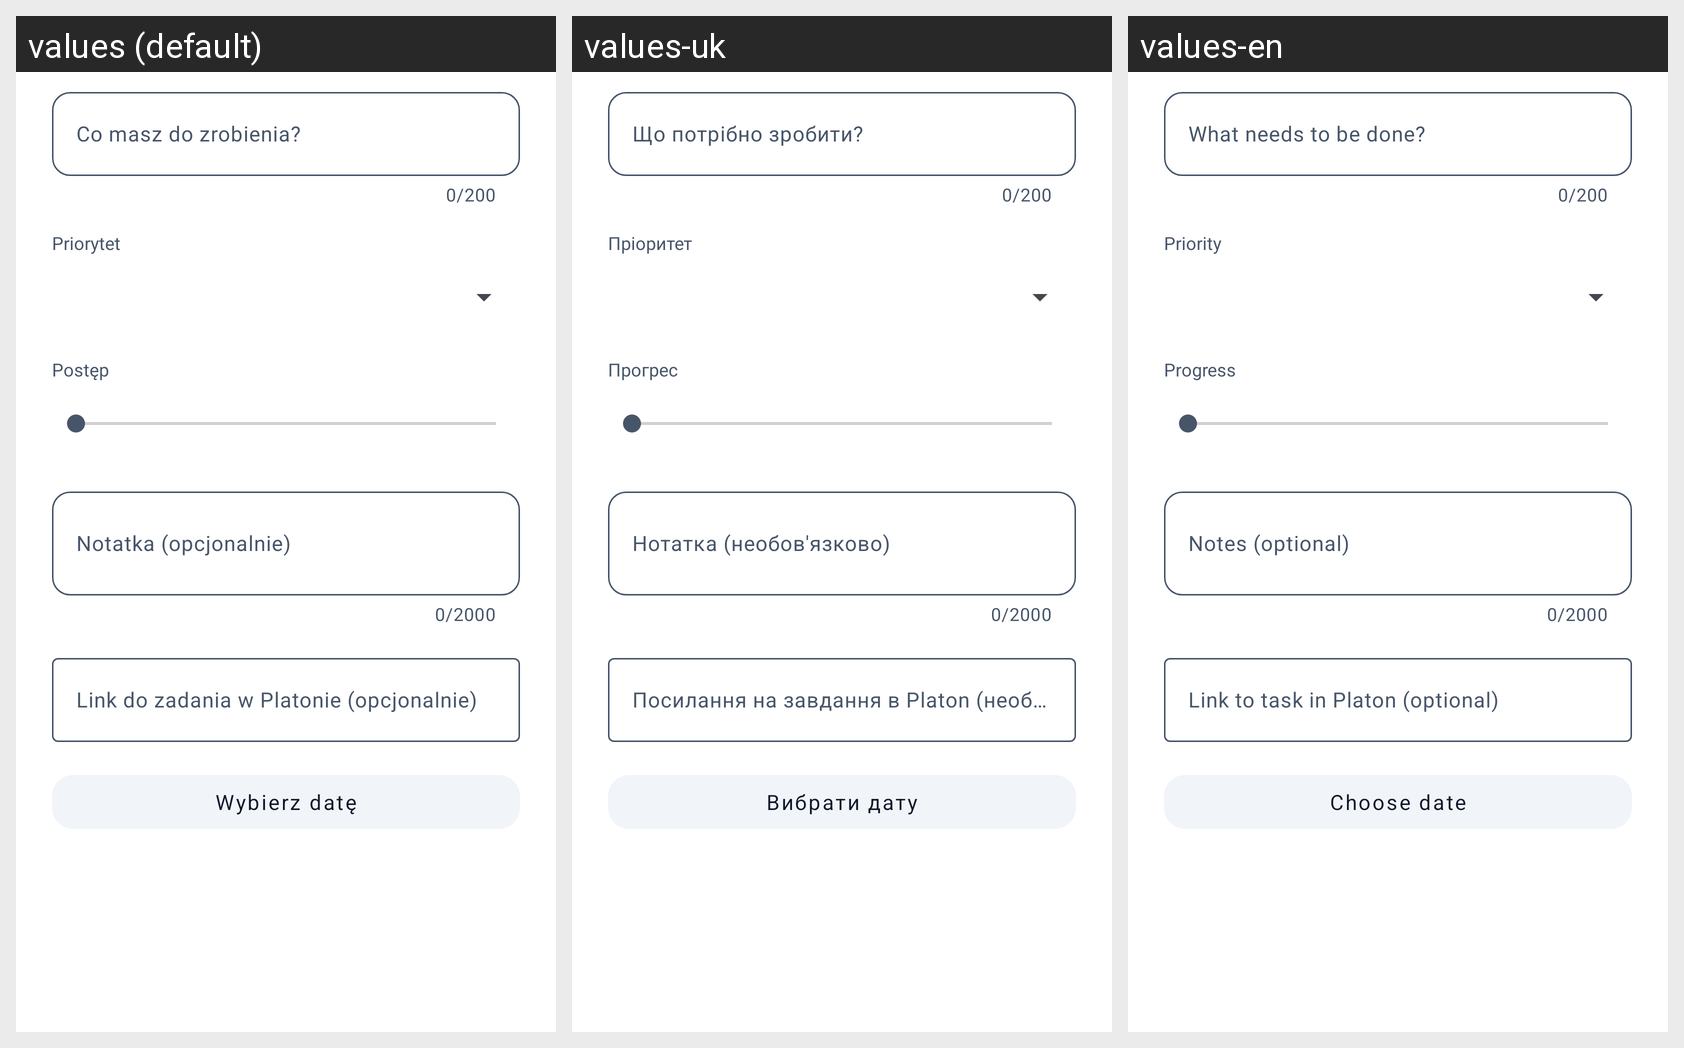

This grid shows one Android layout under several languages. Give, for every string resource on the screen, its name, the default text and each shown locale's text.
Android screen res/layout/dialog_task_input.xml rendered under 3 locales, left to right: values (default), values-uk, values-en. Device: Nexus 5 (rendered at 1080×1920; each locale shown at half size, 540×960, under a caption strip naming it); theme AppTheme.
Strings drawn on this screen, with the default value and each locale's value (text and hints the layout hard-codes, and strings that could not be matched under every locale, appear in the picture but are not listed):

tasks_dialog_title_hint
  values: Co masz do zrobienia?
  values-uk: Що потрібно зробити?
  values-en: What needs to be done?

tasks_dialog_priority_label
  values: Priorytet
  values-uk: Пріоритет
  values-en: Priority

tasks_progress_title
  values: Postęp
  values-uk: Прогрес
  values-en: Progress

tasks_dialog_notes_hint
  values: Notatka (opcjonalnie)
  values-uk: Нотатка (необов'язково)
  values-en: Notes (optional)

tasks_platon_link_hint
  values: Link do zadania w Platonie (opcjonalnie)
  values-uk: Посилання на завдання в Platon (необов'язково)
  values-en: Link to task in Platon (optional)

schedule_btn_choose_date
  values: Wybierz datę
  values-uk: Вибрати дату
  values-en: Choose date
